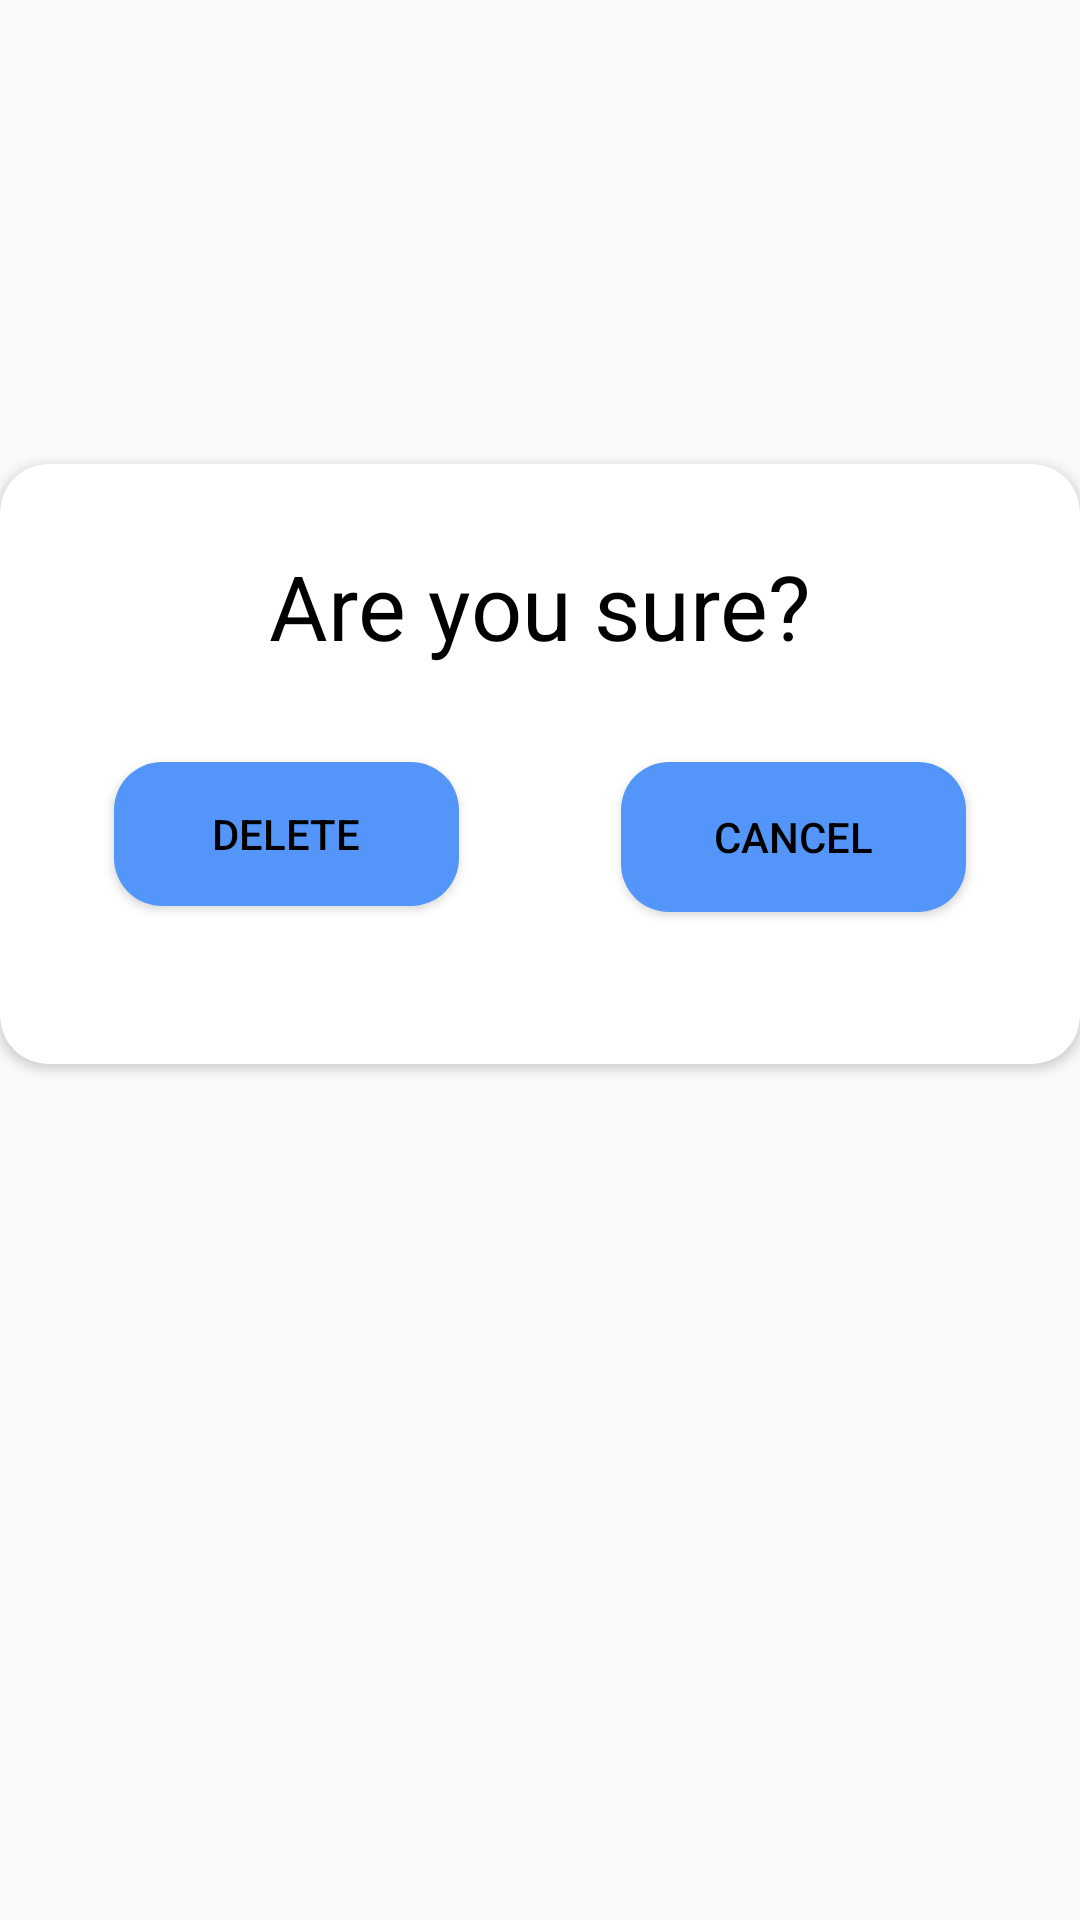

Write the Android layout XML for this screen, with the resource values it uses.
<!-- AndroidManifest.xml: application theme AppTheme -->
<!-- res/layout/fragment_confirm.xml -->
<?xml version="1.0" encoding="utf-8"?>
<androidx.constraintlayout.widget.ConstraintLayout
    xmlns:android="http://schemas.android.com/apk/res/android"
    xmlns:app="http://schemas.android.com/apk/res-auto"
    xmlns:tools="http://schemas.android.com/tools"
    android:layout_width="match_parent"
    android:layout_height="match_parent">

    <androidx.cardview.widget.CardView
        android:layout_width="match_parent"
        android:layout_height="200dp"
        android:layout_marginTop="200dp"
        android:layout_marginBottom="331dp"
        android:background="@drawable/dialog_design"
        app:cardBackgroundColor="@color/cardBackground"
        app:cardCornerRadius="16dp"
        app:layout_constraintBottom_toBottomOf="parent"
        app:layout_constraintEnd_toEndOf="parent"
        app:layout_constraintStart_toStartOf="parent"
        app:layout_constraintTop_toTopOf="parent">

        <androidx.constraintlayout.widget.ConstraintLayout
            android:layout_width="match_parent"
            android:layout_height="match_parent">

            <Button
                android:id="@+id/buttonCancelDelete"
                android:layout_width="115dp"
                android:layout_height="50dp"
                android:layout_marginStart="16dp"
                android:layout_marginLeft="16dp"
                android:layout_marginTop="32dp"
                android:layout_marginEnd="16dp"
                android:layout_marginRight="16dp"
                android:background="@drawable/button_background"
                android:text="@string/decision_cancel"
                android:textColor="@color/mainText"
                app:layout_constraintEnd_toEndOf="parent"
                app:layout_constraintStart_toEndOf="@+id/buttonConfirmDelete"
                app:layout_constraintTop_toBottomOf="@+id/textView30" />

            <Button
                android:id="@+id/buttonConfirmDelete"
                android:layout_width="115dp"
                android:layout_height="wrap_content"
                android:layout_marginStart="16dp"
                android:layout_marginLeft="16dp"
                android:layout_marginTop="32dp"
                android:layout_marginEnd="16dp"
                android:layout_marginRight="16dp"
                android:background="@drawable/button_background"
                android:text="@string/Delete"
                android:textColor="@color/mainText"
                app:layout_constraintEnd_toStartOf="@+id/buttonCancelDelete"
                app:layout_constraintStart_toStartOf="parent"
                app:layout_constraintTop_toBottomOf="@+id/textView30" />

            <TextView
                android:id="@+id/textView30"
                android:layout_width="wrap_content"
                android:layout_height="wrap_content"
                android:layout_marginStart="115dp"
                android:layout_marginLeft="115dp"
                android:layout_marginTop="27dp"
                android:layout_marginEnd="115dp"
                android:layout_marginRight="115dp"
                android:text="@string/warning_text"
                android:textColor="@color/mainText"
                android:textSize="30sp"
                app:layout_constraintEnd_toEndOf="parent"
                app:layout_constraintStart_toStartOf="parent"
                app:layout_constraintTop_toTopOf="parent" />
        </androidx.constraintlayout.widget.ConstraintLayout>

    </androidx.cardview.widget.CardView>
</androidx.constraintlayout.widget.ConstraintLayout>
<!-- resources referenced by this layout -->
<resources>
  <color name="cardBackground">#FFFFFF</color>
  <color name="mainText">#000000</color>
  <!-- drawable button_background (drawable) -->
  <?xml version="1.0" encoding="utf-8"?>
  <selector xmlns:android="http://schemas.android.com/apk/res/android">
      <item>
          <shape>
              <solid android:color="@color/iconBackground">
              </solid>
              <corners android:radius="16dp"></corners>
          </shape>
      </item>
  </selector>
  <!-- drawable dialog_design (drawable) -->
  <?xml version="1.0" encoding="utf-8"?>
  <shape
      xmlns:android="http://schemas.android.com/apk/res/android"
      android:shape="rectangle">
      <solid android:color="@color/mainBackground"/>
      <corners android:radius="20dp" />
      <padding android:left="10dp" android:right="10dp"/>
  
      <stroke
          android:width="1dp"
          android:color="@color/outline" />
  
      
      <padding
          android:bottom="5dp"
          android:left="5dp"
          android:right="5dp"
          android:top="5dp" />
  </shape>
  <string name="Delete">Delete</string>
  <string name="decision_cancel">Cancel</string>
  <string name="warning_text">Are you sure?</string>
  <style name="AppTheme" parent="Theme.AppCompat.Light.NoActionBar">
          
          <item name="colorPrimary">@color/colorPrimary</item>
          <item name="colorPrimaryDark">@color/colorPrimaryDark</item>
          <item name="colorAccent">@color/colorAccent</item>
      </style>
  <color name="iconBackground">#5395F8</color>
  <color name="mainBackground">#ffffff</color>
  <color name="outline">#000000</color>
  <color name="colorPrimary">#6C63FF</color>
  <color name="colorPrimaryDark">#6C63FF</color>
  <color name="colorAccent">#03DAC5</color>
</resources>
